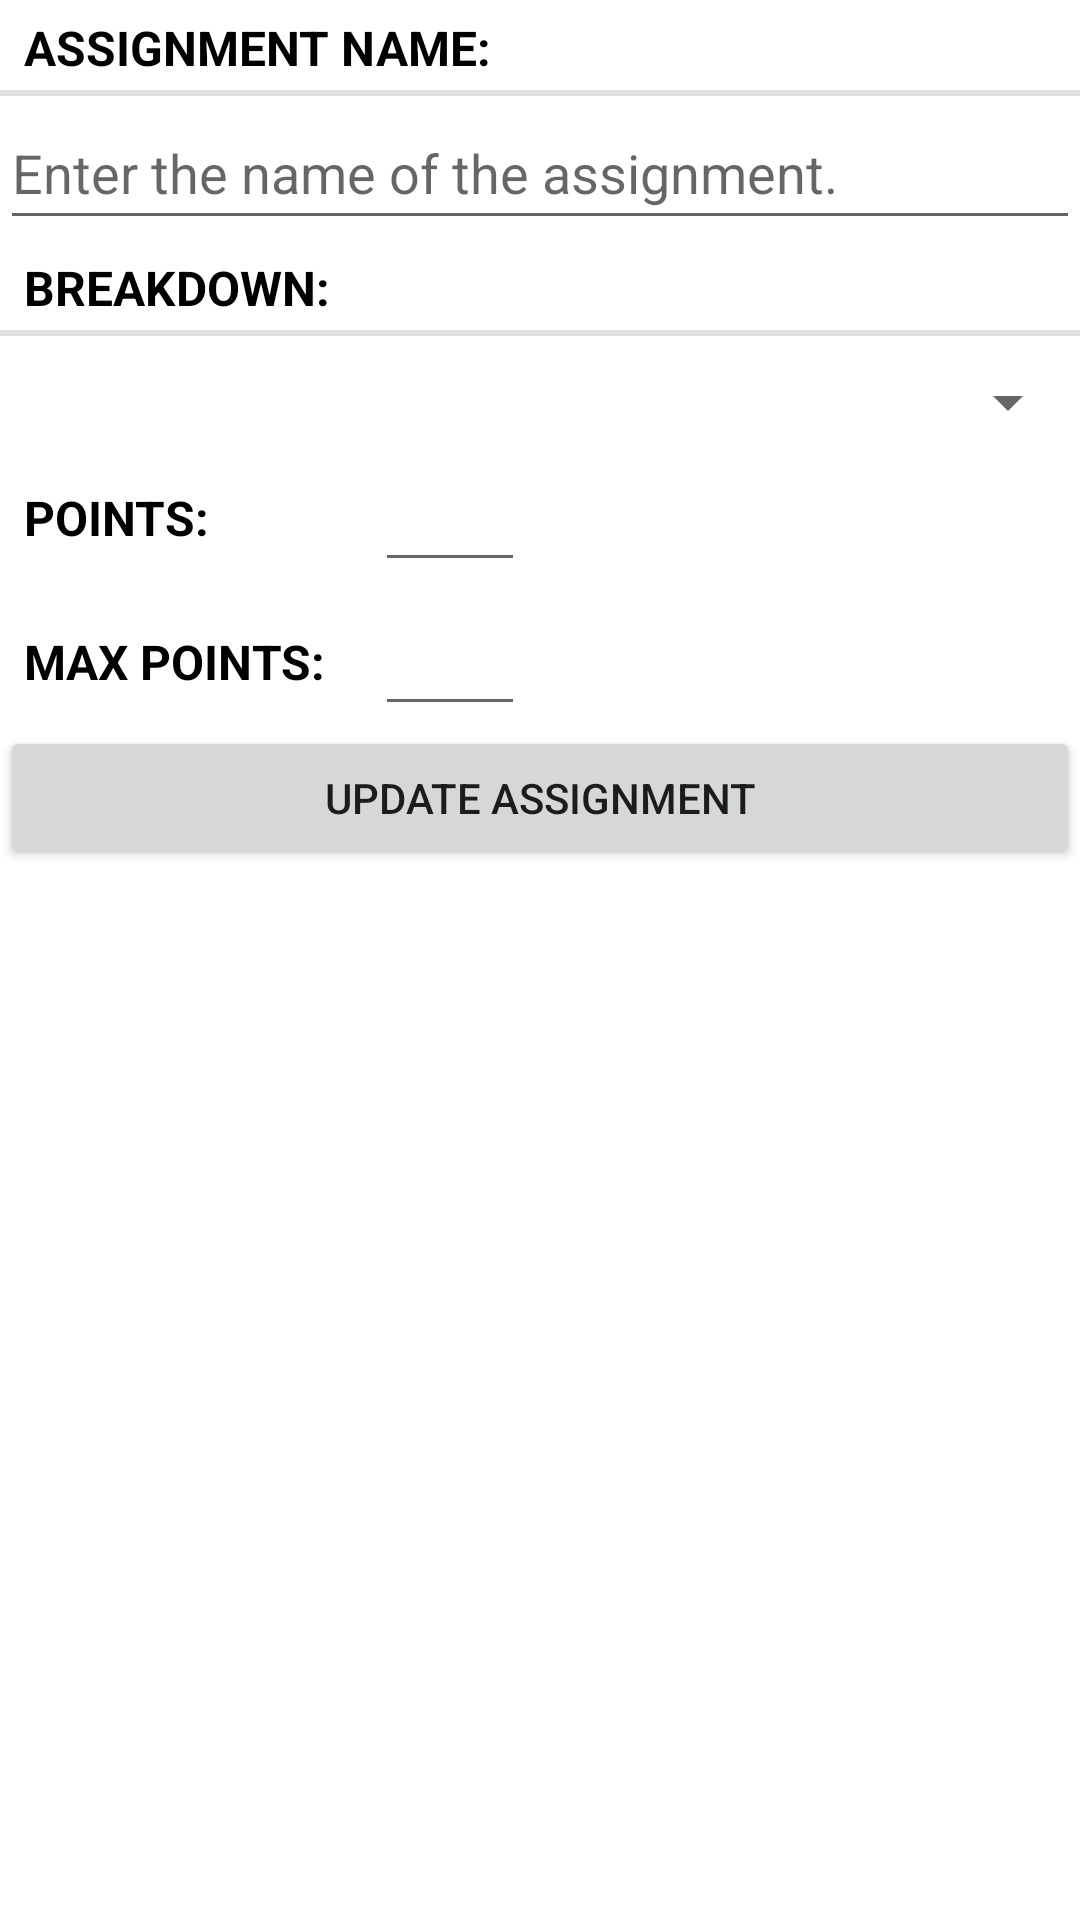

Reconstruct the res/layout file that produces this screen, plus the resources it refers to.
<!-- AndroidManifest.xml: application theme Theme.GradeCheckHHN -->
<!-- res/layout/fragment_edit_assignment.xml -->
<?xml version="1.0" encoding="utf-8"?>
<LinearLayout xmlns:android="http://schemas.android.com/apk/res/android"
    xmlns:tools="http://schemas.android.com/tools"
    android:orientation="vertical"
    android:layout_width="match_parent"
    android:layout_height="match_parent"
    android:layout_margin="16dp">

    <TextView
        style="?android:listSeparatorTextViewStyle"
        android:layout_width="match_parent"
        android:layout_height="wrap_content"
        android:text="@string/assignment_name"
        android:textColor="@android:color/black"
        android:textSize="16sp" />

    <EditText
        android:id="@+id/edit_assignment_name"
        android:layout_width="match_parent"
        android:layout_height="48dp"
        android:hint="@string/add_assignment_name_hint" />

    <TextView
        style="?android:listSeparatorTextViewStyle"
        android:layout_width="match_parent"
        android:layout_height="wrap_content"
        android:text="@string/assignment_breakdown"
        android:textColor="@android:color/black"
        android:textSize="16sp" />

    <Spinner
        android:id="@+id/edit_assignment_breakdown"
        android:layout_width="match_parent"
        android:layout_height="wrap_content"
        android:layout_marginTop="10dp" />

    <LinearLayout
        android:layout_width="match_parent"
        android:layout_height="wrap_content"
        android:orientation="horizontal" >
        <TextView
            style="?android:listSeparatorTextViewStyle"
            android:layout_width="125dp"
            android:layout_height="48dp"
            android:text="@string/assignment_points_title"
            android:textColor="@android:color/black"
            android:textSize="16sp" />

        <EditText
            android:id="@+id/edit_assignment_current_points"
            android:layout_width="50dp"
            android:layout_height="48dp"
            android:inputType="number"
            android:gravity="center" />
    </LinearLayout>

    <LinearLayout
        android:layout_width="match_parent"
        android:layout_height="wrap_content"
        android:orientation="horizontal" >
        <TextView
            style="?android:listSeparatorTextViewStyle"
            android:layout_width="125dp"
            android:layout_height="48dp"
            android:text="@string/assignment_max_points_title"
            android:textColor="@android:color/black"
            android:textSize="16sp"/>

        <EditText
            android:id="@+id/edit_assignment_maximum_points"
            android:layout_width="50dp"
            android:layout_height="48dp"
            android:inputType="number"
            android:gravity="center" />
    </LinearLayout>

    <Button
        android:id="@+id/update_assignment_button"
        android:layout_width="match_parent"
        android:layout_height="wrap_content"
        android:text="@string/update_assignment"/>

</LinearLayout>
<!-- resources referenced by this layout -->
<resources>
  <string name="add_assignment_name_hint">Enter the name of the assignment.</string>
  <string name="assignment_breakdown">Breakdown: </string>
  <string name="assignment_max_points_title">Max Points: </string>
  <string name="assignment_name">Assignment Name:</string>
  <string name="assignment_points_title">Points: </string>
  <string name="update_assignment">Update Assignment</string>
  <style name="Theme.GradeCheckHHN" parent="Theme.MaterialComponents.DayNight.DarkActionBar">
          
          <item name="colorPrimary">@color/purple_500</item>
          <item name="colorPrimaryVariant">@color/purple_700</item>
          <item name="colorOnPrimary">@color/white</item>
          
          <item name="colorSecondary">@color/teal_200</item>
          <item name="colorSecondaryVariant">@color/teal_700</item>
          <item name="colorOnSecondary">@color/black</item>
          
          <item name="android:statusBarColor" tools:targetApi="l">?attr/colorPrimaryVariant</item>
          
      </style>
  <!-- not gathered from this repository: default colours our renderer supplied (Android Studio template values) -->
  <color name="purple_500">#FF6200EE</color>
  <color name="purple_700">#FF3700B3</color>
  <color name="teal_200">#FF03DAC5</color>
  <color name="teal_700">#FF018786</color>
  <color name="black">#FF000000</color>
  <color name="white">#FFFFFFFF</color>
</resources>
